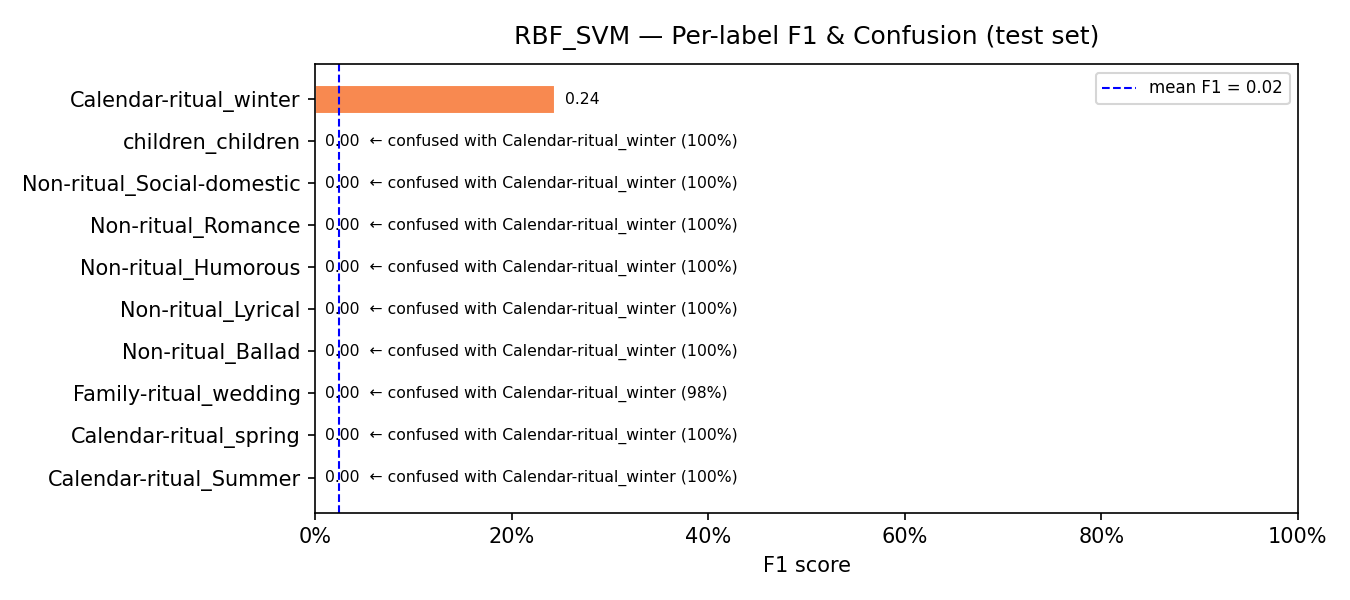

The table this chart was drawn from, first rows:
model, label, support, precision, recall, f1, confusion_rate, top_confused_with, top_confused_pct
RBF_SVM, Calendar-ritual_Summer, 38, 0.0, 0.0, 0.0, 1.0, Calendar-ritual_winter, 1.0
RBF_SVM, Calendar-ritual_spring, 55, 0.0, 0.0, 0.0, 1.0, Calendar-ritual_winter, 1.0
RBF_SVM, Family-ritual_wedding, 52, 0.0, 0.0, 0.0, 1.0, Calendar-ritual_winter, 0.9808
RBF_SVM, Non-ritual_Ballad, 60, 0.0, 0.0, 0.0, 1.0, Calendar-ritual_winter, 1.0
RBF_SVM, Non-ritual_Lyrical, 31, 0.0, 0.0, 0.0, 1.0, Calendar-ritual_winter, 1.0
RBF_SVM, Non-ritual_Humorous, 16, 0.0, 0.0, 0.0, 1.0, Calendar-ritual_winter, 1.0
RBF_SVM, Non-ritual_Romance, 5, 0.0, 0.0, 0.0, 1.0, Calendar-ritual_winter, 1.0
RBF_SVM, Non-ritual_Social-domestic, 8, 0.0, 0.0, 0.0, 1.0, Calendar-ritual_winter, 1.0
RBF_SVM, children_children, 8, 0.0, 0.0, 0.0, 1.0, Calendar-ritual_winter, 1.0
RBF_SVM, Calendar-ritual_winter, 44, 0.1392, 1.0, 0.2444, 0.0, —, 0.0
